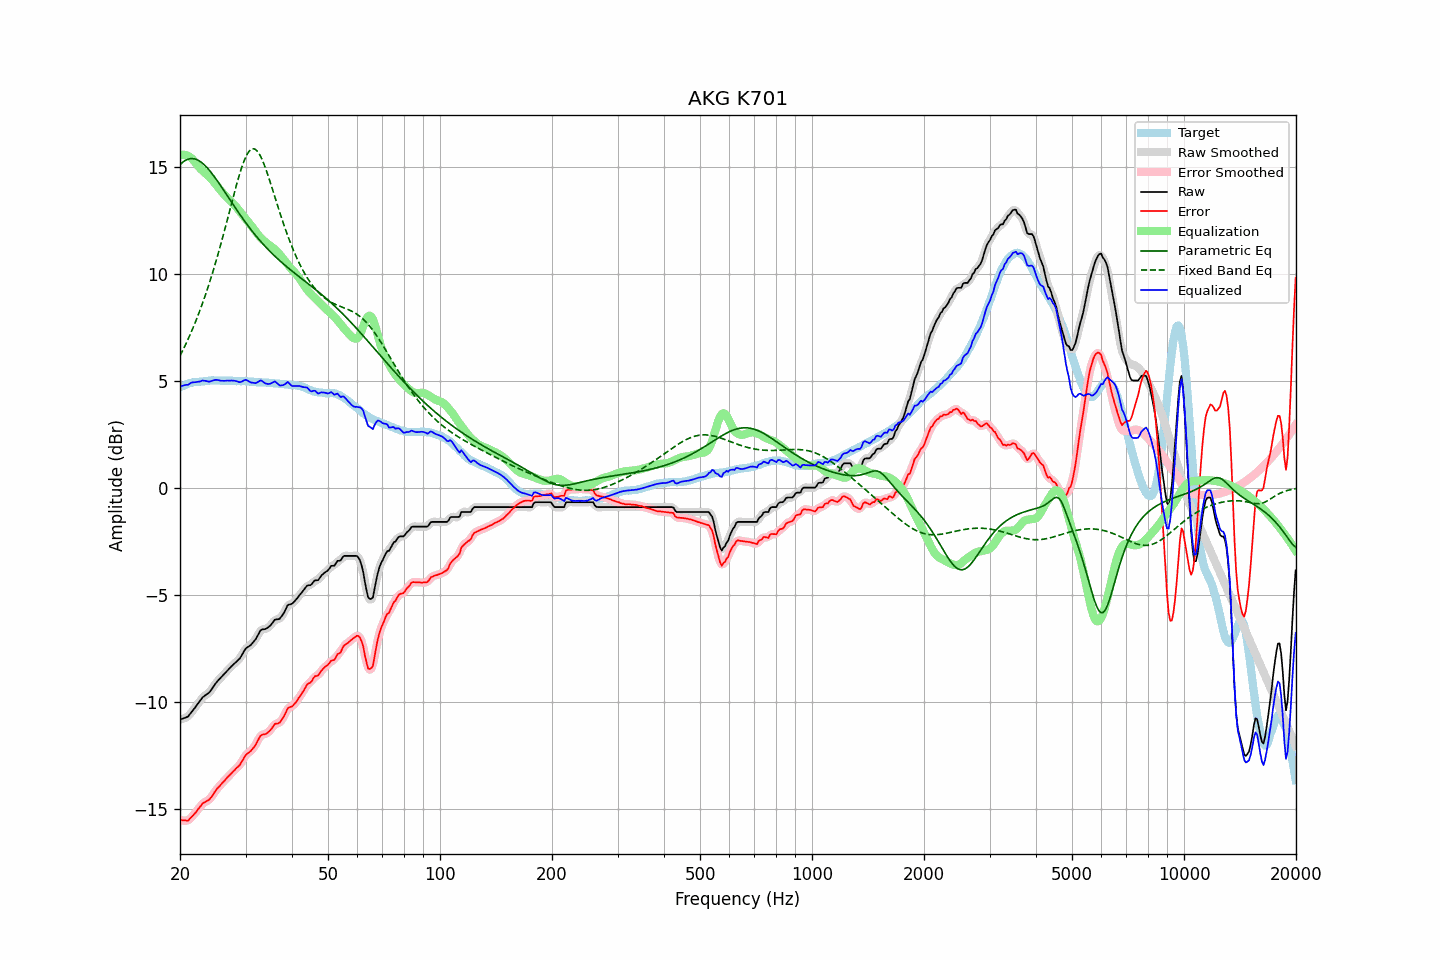

The data file committed next to this chart (first rows):
frequency, raw, error, smoothed, error_smoothed, equalization, parametric_eq, fixed_band_eq, equalized_raw, equalized_smoothed, target
20.00, -10.84, -15.53, -10.83, -15.52, 15.54, 15.09, 6.16, 4.70, 4.71, 4.69
20.20, -10.81, -15.54, -10.82, -15.55, 15.56, 15.17, 6.31, 4.75, 4.74, 4.73
20.40, -10.79, -15.55, -10.80, -15.56, 15.56, 15.23, 6.46, 4.77, 4.77, 4.76
20.61, -10.76, -15.55, -10.77, -15.56, 15.55, 15.28, 6.61, 4.79, 4.79, 4.79
20.81, -10.73, -15.56, -10.73, -15.56, 15.53, 15.32, 6.77, 4.81, 4.80, 4.83
21.02, -10.70, -15.57, -10.68, -15.54, 15.50, 15.35, 6.94, 4.80, 4.82, 4.87
21.23, -10.60, -15.48, -10.61, -15.49, 15.46, 15.37, 7.10, 4.86, 4.86, 4.88
21.44, -10.51, -15.41, -10.51, -15.42, 15.41, 15.38, 7.28, 4.90, 4.90, 4.90
21.66, -10.41, -15.33, -10.41, -15.33, 15.33, 15.38, 7.45, 4.92, 4.92, 4.92
21.87, -10.32, -15.25, -10.32, -15.25, 15.25, 15.37, 7.63, 4.93, 4.93, 4.93
22.09, -10.22, -15.16, -10.22, -15.15, 15.15, 15.34, 7.82, 4.93, 4.94, 4.94
22.31, -10.11, -15.05, -10.11, -15.06, 15.06, 15.31, 8.01, 4.95, 4.94, 4.94
22.54, -10.01, -14.96, -10.01, -14.96, 14.97, 15.27, 8.21, 4.96, 4.96, 4.95
22.76, -9.91, -14.87, -9.90, -14.86, 14.89, 15.22, 8.41, 4.98, 4.98, 4.96
22.99, -9.80, -14.76, -9.82, -14.78, 14.81, 15.16, 8.62, 5.01, 5.00, 4.96
23.22, -9.75, -14.72, -9.74, -14.72, 14.75, 15.09, 8.83, 5.00, 5.00, 4.97
23.45, -9.69, -14.67, -9.69, -14.67, 14.68, 15.02, 9.05, 4.99, 4.99, 4.98
23.69, -9.64, -14.63, -9.64, -14.63, 14.61, 14.94, 9.27, 4.97, 4.97, 4.99
23.92, -9.59, -14.59, -9.58, -14.58, 14.54, 14.86, 9.50, 4.95, 4.96, 5.00
24.16, -9.50, -14.51, -9.50, -14.51, 14.47, 14.77, 9.74, 4.97, 4.97, 5.01
24.40, -9.39, -14.41, -9.39, -14.41, 14.39, 14.67, 9.98, 5.00, 4.99, 5.02
24.65, -9.28, -14.29, -9.28, -14.29, 14.30, 14.57, 10.23, 5.02, 5.02, 5.01
24.89, -9.17, -14.18, -9.17, -14.18, 14.20, 14.47, 10.48, 5.04, 5.03, 5.01
25.14, -9.07, -14.08, -9.07, -14.09, 14.11, 14.36, 10.74, 5.04, 5.03, 5.01
25.39, -8.99, -14.00, -8.99, -14.00, 14.01, 14.26, 11.00, 5.02, 5.02, 5.01
25.65, -8.91, -13.92, -8.91, -13.91, 13.92, 14.15, 11.27, 5.01, 5.01, 5.01
25.91, -8.83, -13.82, -8.83, -13.83, 13.83, 14.03, 11.55, 5.00, 5.00, 4.99
26.16, -8.75, -13.75, -8.75, -13.75, 13.74, 13.92, 11.82, 4.99, 4.99, 5.00
26.43, -8.67, -13.67, -8.67, -13.66, 13.66, 13.81, 12.11, 4.99, 5.00, 5.00
26.69, -8.58, -13.58, -8.58, -13.59, 13.58, 13.69, 12.39, 5.00, 5.00, 5.00
26.96, -8.50, -13.50, -8.50, -13.51, 13.51, 13.58, 12.68, 5.01, 5.00, 5.00
27.23, -8.43, -13.43, -8.43, -13.43, 13.43, 13.47, 12.97, 5.00, 5.00, 5.00
27.50, -8.35, -13.35, -8.35, -13.35, 13.36, 13.35, 13.26, 5.01, 5.00, 5.00
27.77, -8.28, -13.27, -8.28, -13.27, 13.28, 13.24, 13.55, 5.00, 5.00, 4.99
28.05, -8.21, -13.20, -8.21, -13.19, 13.20, 13.13, 13.83, 4.99, 5.00, 4.99
28.33, -8.14, -13.11, -8.14, -13.12, 13.12, 13.01, 14.11, 4.98, 4.98, 4.97
28.62, -8.07, -13.05, -8.07, -13.05, 13.03, 12.90, 14.38, 4.96, 4.95, 4.98
28.90, -8.00, -12.98, -7.99, -12.97, 12.93, 12.79, 14.64, 4.93, 4.94, 4.98
29.19, -7.89, -12.86, -7.88, -12.86, 12.83, 12.69, 14.88, 4.94, 4.95, 4.97
29.48, -7.76, -12.74, -7.75, -12.73, 12.74, 12.58, 15.10, 4.98, 4.98, 4.98
29.78, -7.62, -12.60, -7.63, -12.61, 12.64, 12.48, 15.30, 5.02, 5.01, 4.98
30.08, -7.51, -12.49, -7.53, -12.50, 12.55, 12.37, 15.47, 5.04, 5.02, 4.98
30.38, -7.46, -12.42, -7.46, -12.43, 12.46, 12.27, 15.61, 5.00, 5.00, 4.96
30.68, -7.41, -12.37, -7.41, -12.37, 12.37, 12.17, 15.72, 4.96, 4.96, 4.96
30.99, -7.36, -12.31, -7.35, -12.30, 12.28, 12.07, 15.80, 4.92, 4.93, 4.95
31.30, -7.27, -12.22, -7.28, -12.23, 12.18, 11.98, 15.84, 4.91, 4.90, 4.95
31.61, -7.18, -12.13, -7.19, -12.13, 12.08, 11.88, 15.84, 4.90, 4.89, 4.95
31.93, -7.09, -12.02, -7.08, -12.01, 11.98, 11.79, 15.80, 4.88, 4.90, 4.93
32.24, -6.96, -11.88, -6.95, -11.88, 11.88, 11.70, 15.73, 4.92, 4.93, 4.92
32.57, -6.82, -11.74, -6.82, -11.74, 11.78, 11.61, 15.63, 4.96, 4.97, 4.92
32.89, -6.68, -11.60, -6.70, -11.62, 11.69, 11.52, 15.50, 5.02, 4.99, 4.92
33.22, -6.63, -11.55, -6.64, -11.56, 11.62, 11.44, 15.35, 4.99, 4.98, 4.92
33.55, -6.62, -11.53, -6.61, -11.53, 11.55, 11.36, 15.17, 4.93, 4.94, 4.91
33.89, -6.61, -11.52, -6.60, -11.51, 11.48, 11.27, 14.97, 4.87, 4.89, 4.91
34.23, -6.57, -11.48, -6.57, -11.48, 11.42, 11.19, 14.76, 4.85, 4.85, 4.91
34.57, -6.52, -11.42, -6.52, -11.42, 11.37, 11.12, 14.54, 4.85, 4.84, 4.90
34.92, -6.46, -11.35, -6.45, -11.35, 11.31, 11.04, 14.31, 4.85, 4.86, 4.89
35.27, -6.37, -11.26, -6.36, -11.25, 11.26, 10.96, 14.07, 4.89, 4.90, 4.89
35.62, -6.27, -11.15, -6.27, -11.15, 11.20, 10.89, 13.83, 4.93, 4.93, 4.88
35.97, -6.17, -11.04, -6.20, -11.07, 11.14, 10.82, 13.59, 4.97, 4.94, 4.87
... 635 more rows
